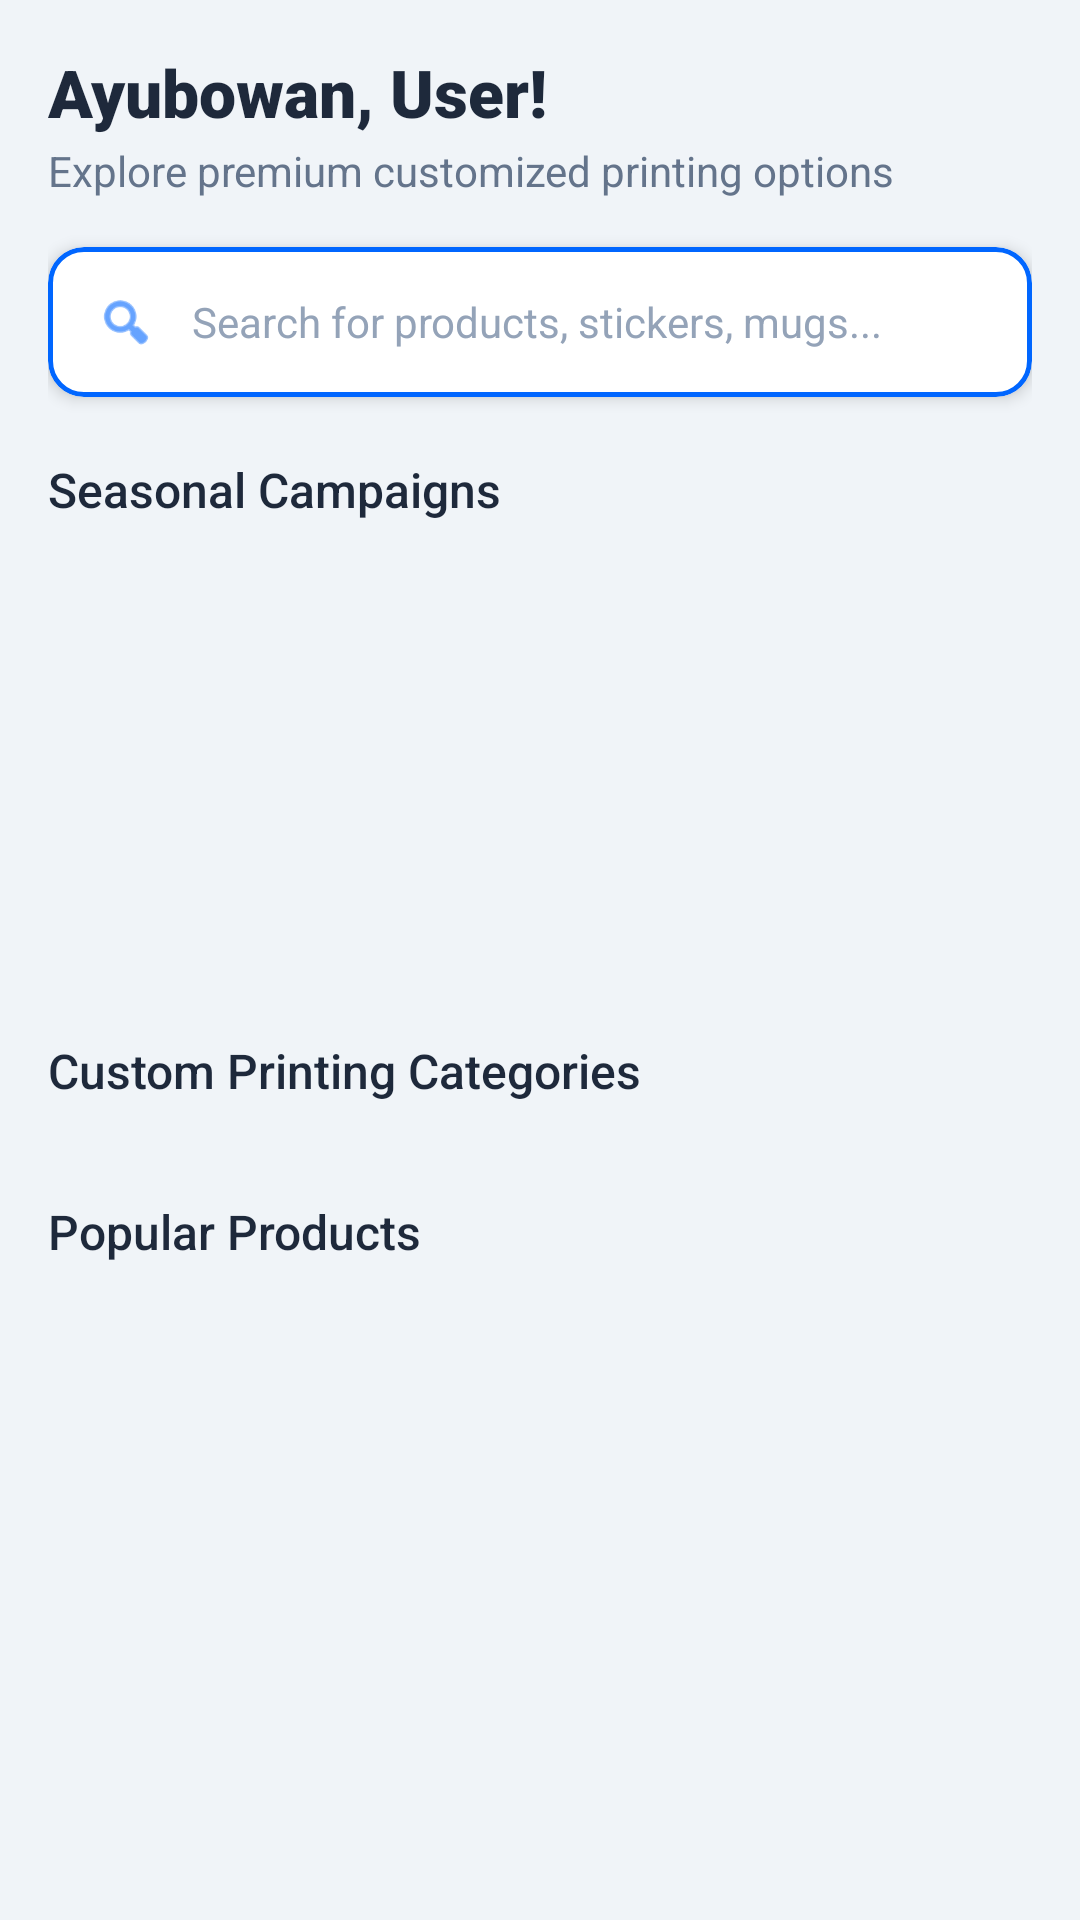

Here is an Android app screen rendered from its layout file. Give the layout XML and the strings, colors and styles it references.
<!-- AndroidManifest.xml: application theme Theme.MyApplication -->
<!-- res/layout/fragment_home.xml -->
<?xml version="1.0" encoding="utf-8"?>
<androidx.core.widget.NestedScrollView xmlns:android="http://schemas.android.com/apk/res/android"
    xmlns:app="http://schemas.android.com/apk/res-auto"
    android:layout_width="match_parent"
    android:layout_height="match_parent"
    android:background="@color/background_dark"
    android:fillViewport="true">

    <LinearLayout
        android:layout_width="match_parent"
        android:layout_height="wrap_content"
        android:orientation="vertical"
        android:padding="16dp">

        
        <LinearLayout
            android:layout_width="match_parent"
            android:layout_height="wrap_content"
            android:orientation="vertical"
            android:layout_marginBottom="16dp">

            <TextView
                android:id="@+id/txt_greeting"
                android:layout_width="wrap_content"
                android:layout_height="wrap_content"
                android:fontFamily="sans-serif-black"
                android:text="Ayubowan, User!"
                android:textColor="@color/text_primary"
                android:textSize="22sp"
                android:textStyle="bold" />

            <TextView
                android:layout_width="wrap_content"
                android:layout_height="wrap_content"
                android:layout_marginTop="2dp"
                android:text="Explore premium customized printing options"
                android:textColor="@color/text_secondary"
                android:textSize="14sp" />
        </LinearLayout>

        
        <com.google.android.material.card.MaterialCardView
            android:id="@+id/search_card"
            android:layout_width="match_parent"
            android:layout_height="50dp"
            android:layout_marginBottom="20dp"
            app:cardCornerRadius="12dp"
            app:cardBackgroundColor="@color/card_dark"
            app:cardElevation="3dp"
            app:strokeColor="@color/primary"
            app:strokeWidth="1.5dp">

            <LinearLayout
                android:layout_width="match_parent"
                android:layout_height="match_parent"
                android:orientation="horizontal"
                android:gravity="center_vertical"
                android:paddingStart="16dp"
                android:paddingEnd="16dp">

                <ImageView
                    android:layout_width="20dp"
                    android:layout_height="20dp"
                    android:src="@android:drawable/ic_menu_search"
                    app:tint="@color/primary"
                    android:contentDescription="Search" />

                <EditText
                    android:id="@+id/et_search"
                    android:layout_width="match_parent"
                    android:layout_height="match_parent"
                    android:background="@color/transparent"
                    android:hint="Search for products, stickers, mugs..."
                    android:textColorHint="@color/text_hint"
                    android:textColor="@color/text_primary"
                    android:textSize="14sp"
                    android:paddingStart="12dp"
                    android:paddingEnd="12dp"
                    android:inputType="text"
                    android:singleLine="true" />
            </LinearLayout>
        </com.google.android.material.card.MaterialCardView>

        
        <TextView
            android:layout_width="wrap_content"
            android:layout_height="wrap_content"
            android:text="Seasonal Campaigns"
            android:textColor="@color/text_primary"
            android:textSize="16sp"
            android:fontFamily="sans-serif-medium"
            android:layout_marginBottom="8dp" />

        <androidx.viewpager2.widget.ViewPager2
            android:id="@+id/banner_view_pager"
            android:layout_width="match_parent"
            android:layout_height="140dp"
            android:layout_marginBottom="24dp" />

        
        <TextView
            android:layout_width="wrap_content"
            android:layout_height="wrap_content"
            android:text="Custom Printing Categories"
            android:textColor="@color/text_primary"
            android:textSize="16sp"
            android:fontFamily="sans-serif-medium"
            android:layout_marginBottom="8dp" />

        
        <androidx.recyclerview.widget.RecyclerView
            android:id="@+id/rv_categories"
            android:layout_width="match_parent"
            android:layout_height="wrap_content"
            android:orientation="horizontal"
            android:layout_marginBottom="24dp" />

        
        <TextView
            android:layout_width="wrap_content"
            android:layout_height="wrap_content"
            android:text="Popular Products"
            android:textColor="@color/text_primary"
            android:textSize="16sp"
            android:fontFamily="sans-serif-medium"
            android:layout_marginBottom="8dp" />

        <androidx.recyclerview.widget.RecyclerView
            android:id="@+id/rv_products"
            android:layout_width="match_parent"
            android:layout_height="wrap_content"
            android:nestedScrollingEnabled="false"
            android:layout_marginBottom="16dp" />

    </LinearLayout>
</androidx.core.widget.NestedScrollView>
<!-- resources referenced by this layout -->
<resources>
  <color name="background_dark">#FFF0F4F8</color>
  <color name="card_dark">#FFFFFFFF</color>
  <color name="primary">#FF0066FF</color>
  <color name="text_hint">#FF94A3B8</color>
  <color name="text_primary">#FF1E293B</color>
  <color name="text_secondary">#FF64748B</color>
  <color name="transparent">#00000000</color>
  <style name="Theme.MyApplication" parent="Theme.Material3.Light.NoActionBar">
          <item name="colorPrimary">@color/primary</item>
          <item name="colorSecondary">@color/secondary</item>
          <item name="android:windowBackground">@color/background_dark</item>
          <item name="android:statusBarColor">@color/background_dark</item>
          <item name="android:navigationBarColor">@color/background_dark</item>
          <item name="android:windowLightStatusBar">true</item>
          <item name="android:windowLightNavigationBar">true</item>
      </style>
  <color name="secondary">#FF0099FF</color>
</resources>
